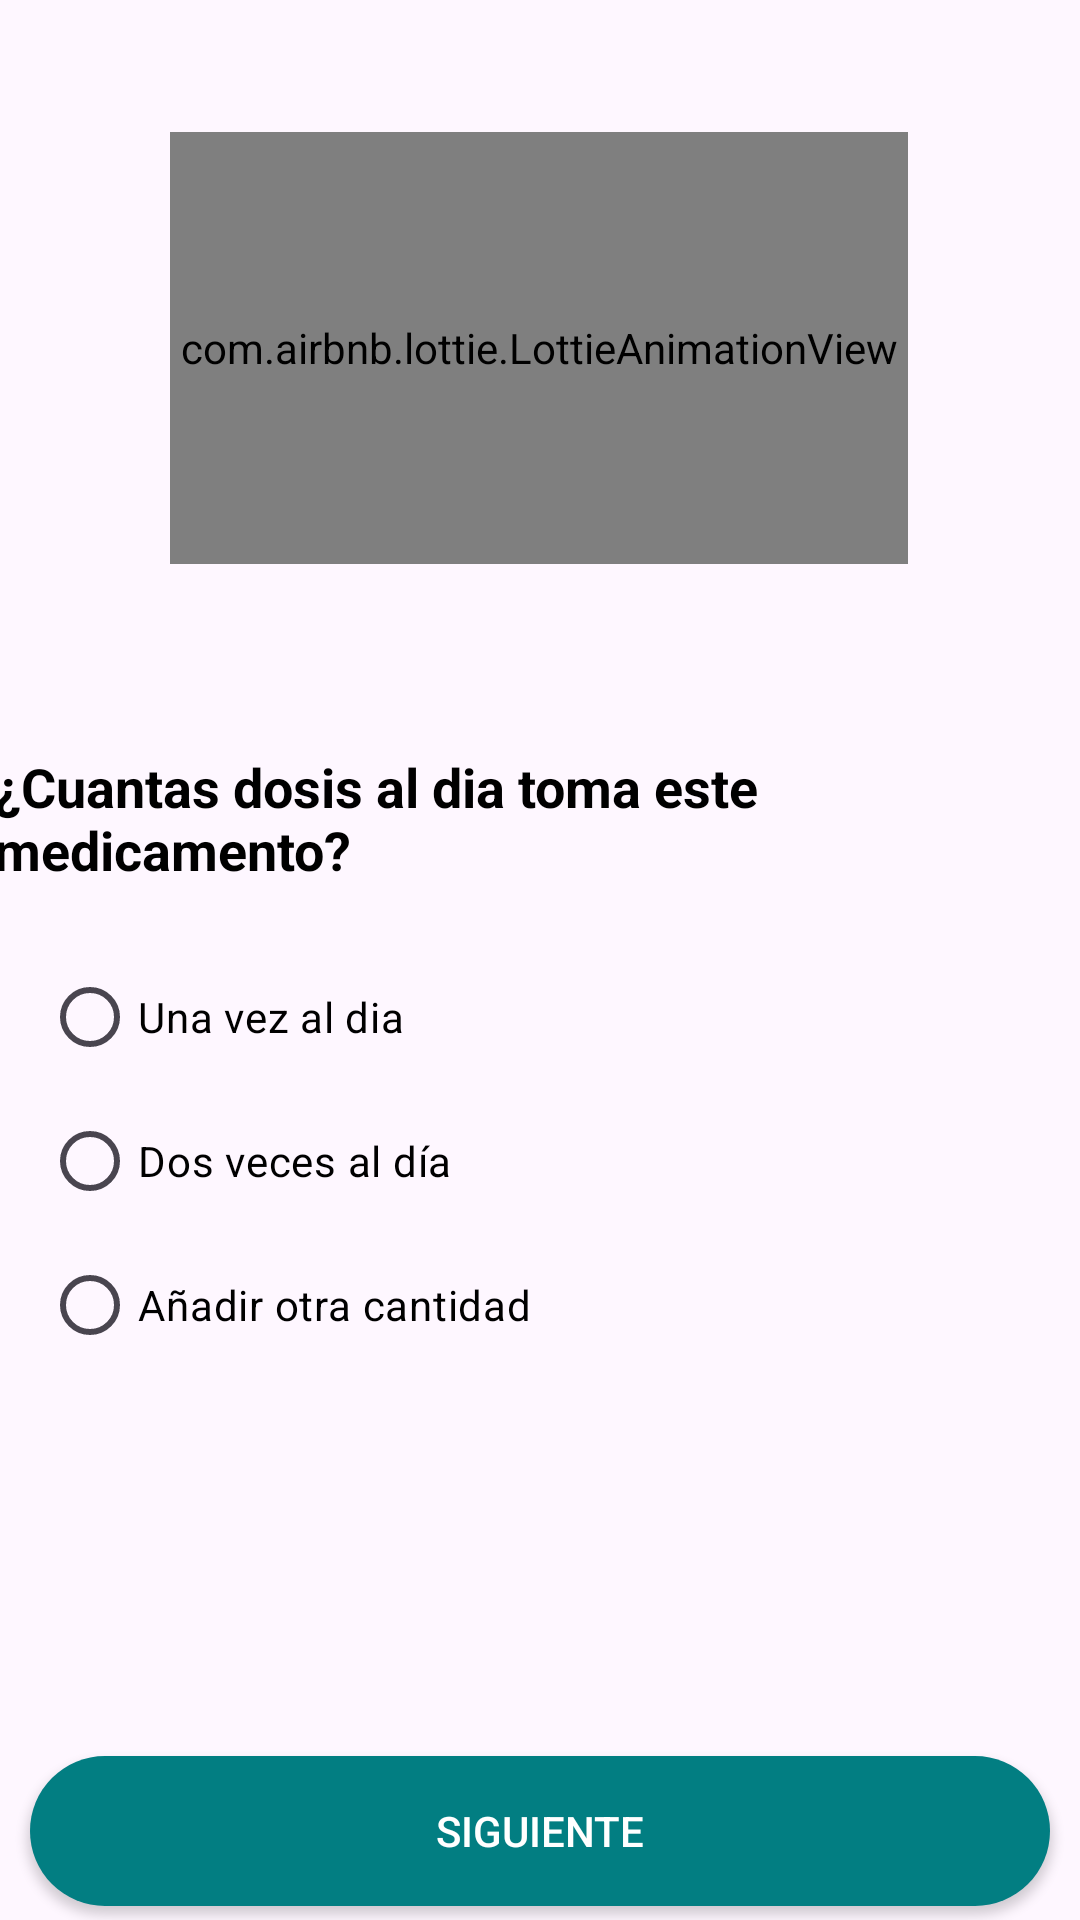

Write the Android layout XML for this screen, with the resource values it uses.
<!-- AndroidManifest.xml: application theme Theme.UHealth -->
<!-- res/layout/fragment_frequency_data.xml -->
<?xml version="1.0" encoding="utf-8"?>
<androidx.constraintlayout.widget.ConstraintLayout
    xmlns:android="http://schemas.android.com/apk/res/android"
    xmlns:tools="http://schemas.android.com/tools"
    android:layout_width="match_parent"
    android:layout_height="match_parent"
    android:layout_marginBottom="80dp"
    android:id="@+id/fragmentData"
    xmlns:app="http://schemas.android.com/apk/res-auto"
    tools:context=".fragmentos.FrequencyData">

    <com.airbnb.lottie.LottieAnimationView
        android:id="@+id/lottieAnimationView"
        android:layout_width="246dp"
        android:layout_height="144dp"
        android:layout_marginTop="44dp"
        app:layout_constraintEnd_toEndOf="parent"
        app:layout_constraintHorizontal_bias="0.497"
        app:layout_constraintStart_toStartOf="parent"
        app:layout_constraintTop_toTopOf="parent"
        app:lottie_autoPlay="true"
        app:lottie_loop="true"
        app:lottie_rawRes="@raw/perfilanimacion2" />

    <TextView
        android:id="@+id/medicamentoSelect"
        android:layout_width="347dp"
        android:layout_height="30dp"
        android:layout_marginTop="12dp"
        android:textColor="@color/Cyan"
        android:textSize="14sp"
        android:textStyle="bold"
        app:layout_constraintEnd_toEndOf="parent"
        app:layout_constraintHorizontal_bias="0.25"
        app:layout_constraintStart_toStartOf="parent"
        app:layout_constraintTop_toBottomOf="@+id/lottieAnimationView" />

    <TextView
        android:id="@+id/textView2"
        android:layout_width="365dp"
        android:layout_height="53dp"
        android:layout_marginTop="20dp"
        android:text="¿Cuantas dosis al dia toma este medicamento?"
        android:textColor="@color/black"
        android:textSize="18sp"
        android:textStyle="bold"
        app:layout_constraintEnd_toEndOf="parent"
        app:layout_constraintStart_toStartOf="parent"
        app:layout_constraintTop_toBottomOf="@+id/medicamentoSelect" />

    <RadioGroup
        android:paddingRight="40dp"
        android:paddingLeft="40dp"
        android:id="@+id/radioGroup"
        android:layout_width="413dp"
        android:layout_height="206dp"
        android:layout_marginTop="12dp"
        app:layout_constraintEnd_toEndOf="parent"
        app:layout_constraintStart_toStartOf="parent"
        app:layout_constraintTop_toBottomOf="@+id/textView2">

        <RadioButton
            android:id="@+id/radioButton1"
            android:layout_width="match_parent"
            android:layout_height="wrap_content"
            android:layout_alignParentEnd="true"
            android:layout_gravity="center_vertical"
            android:layout_marginEnd="10dp"
            android:gravity="center_vertical"
            android:text="Una vez al dia"
            android:textColor="@color/black"
            android:textSize="14sp" />


        <RadioButton
            android:id="@+id/radioButton2"
            android:text="Dos veces al día"
            android:textSize="14sp"
            android:textColor="@color/black"
            android:layout_width="match_parent"
            android:layout_height="wrap_content"
            android:layout_alignParentEnd="true"
            android:layout_marginEnd="10dp"
            android:gravity="center_vertical"
            android:layout_gravity="center_vertical" />

        <RadioButton
            android:id="@+id/radioButton3"
            android:layout_width="match_parent"
            android:layout_height="wrap_content"
            android:layout_alignParentEnd="true"
            android:layout_gravity="center_vertical"
            android:layout_marginEnd="10dp"
            android:gravity="center_vertical"
            android:text="Añadir otra cantidad"
            android:textColor="@color/black"
            android:textSize="14sp" />

    </RadioGroup>

    <androidx.constraintlayout.utils.widget.MotionButton
        android:id="@+id/btn_guardar"
        android:layout_width="match_parent"
        android:layout_marginHorizontal="10dp"
        android:layout_height="50dp"
        android:layout_marginTop="32dp"
        android:background="@drawable/background_button"
        android:text="Siguiente"
        android:textColor="@color/white"
        app:layout_constraintBottom_toBottomOf="parent"
        app:layout_constraintEnd_toEndOf="parent"
        app:layout_constraintHorizontal_bias="0.0"
        app:layout_constraintStart_toStartOf="parent"
        app:layout_constraintTop_toBottomOf="@+id/radioGroup"
        app:layout_constraintVertical_bias="0.875" />

</androidx.constraintlayout.widget.ConstraintLayout>
<!-- resources referenced by this layout -->
<resources>
  <color name="Cyan">#195e63</color>
  <color name="black">#FF000000</color>
  <color name="white">#FFFFFFFF</color>
  <!-- drawable background_button (drawable) -->
  <?xml version="1.0" encoding="utf-8"?>
  <shape xmlns:android="http://schemas.android.com/apk/res/android">
      <size
          android:height="80dp"
          android:width="80dp"/>
      <solid
          android:color="@color/texto"/>
      <corners android:radius="40dp"/>
  
  </shape>
  <style name="Theme.UHealth" parent="Base.Theme.UHealth" />
  <color name="texto">#027e82</color>
  <style name="Base.Theme.UHealth" parent="Theme.Material3.DayNight.NoActionBar">
          
  
          
      </style>
</resources>
